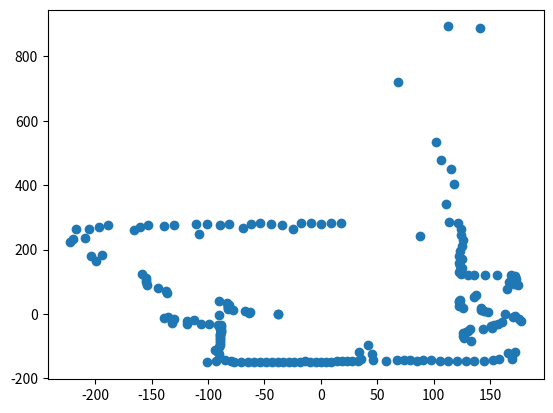

The script that saved this image:
import matplotlib.pyplot as plt

env_map = [(8.92, 283.86), (17.83, 283.44), (68.13, 720.79), (112.8, 892.9), (140.79, 888.92), (101.75, 533.38), (106.89, 478.2), (115.39, 449.42), (117.73, 405.24), (111.25, 342.38), (87.73, 243.69), (113.38, 286.37), (121.92, 281.75), (124.33, 264.21), (124.39, 244.14), (125.74, 228.72), (125.22, 211.74), (123.24, 194.2), (122.53, 180.3), (125.2, 172.32), (122.58, 158.03), (123.02, 148.71), (124.99, 141.77), (122.53, 130.49), (124.45, 124.45), (130.49, 122.53), (135.77, 119.7), (145.63, 120.47), (156.45, 121.36), (168.28, 122.26), (172.03, 116.91), (173.09, 109.84), (166.98, 98.75), (170.88, 93.94), (174.64, 88.98), (164.68, 77.49), (137.66, 59.57), (135.75, 53.75), (123.26, 44.37), (122.69, 39.86), (122.92, 35.71), (123.01, 31.58), (122.97, 27.49), (122.79, 23.42), (126.42, 20.02), (141.87, 17.92), (142.37, 13.46), (144.71, 9.1), (147.93, 4.65), (163.0, 0.0), (171.92, -5.4), (170.66, -10.74), (175.22, -16.56), (177.59, -22.43), (160.99, -25.5), (157.17, -29.98), (153.22, -34.25), (151.1, -38.8), (151.73, -44.08), (143.61, -46.66), (132.66, -47.76), (130.17, -51.54), (128.49, -55.6), (125.77, -59.18), (126.52, -64.47), (126.19, -69.37), (126.53, -74.83), (133.4, -84.66), (172.03, -116.91), (165.85, -120.5), (169.09, -131.16), (169.51, -140.23), (157.52, -138.88), (152.35, -143.07), (144.96, -144.96), (136.22, -145.06), (128.29, -145.52), (120.47, -145.63), (112.77, -145.39), (105.21, -144.81), (97.8, -143.91), (90.55, -142.69), (85.52, -144.6), (79.01, -143.71), (73.55, -144.34), (67.27, -142.96), (41.7, -96.36), (57.8, -145.97), (45.05, -125.14), (46.35, -142.66), (34.04, -117.16), (36.06, -140.44), (32.72, -146.39), (27.92, -146.36), (23.31, -147.17), (18.55, -146.83), (13.93, -147.34), (9.29, -147.71), (4.65, -147.93), (-0.0, -148.0), (-4.65, -147.93),
           (-9.29, -147.71), (-13.93, -147.34), (-18.67, -147.83), (-23.47, -148.15), (-28.29, -148.33), (-33.16, -148.34), (-38.05, -148.19), (-43.24, -148.85), (-48.52, -149.32), (-53.86, -149.6), (-59.27, -149.69), (-64.74, -149.59), (-70.68, -150.2), (-76.72, -150.58), (-79.97, -145.47), (-84.5, -142.88), (-93.23, -146.91), (-100.61, -148.05), (-90.52, -124.59), (-91.32, -117.73), (-93.7, -113.27), (-89.94, -102.02), (-89.68, -95.49), (-89.1, -89.1), (-89.66, -84.2), (-89.26, -78.7), (-89.38, -73.94), (-89.29, -69.26), (-88.99, -64.66), (-89.32, -60.71), (-88.65, -56.26), (-88.66, -52.43), (-88.51, -48.66), (-89.1, -45.4), (-88.67, -41.73), (-89.02, -38.52), (-88.33, -34.97), (-91.27, -32.86), (-98.91, -32.14), (-106.59, -30.97), (-118.17, -30.34), (-131.75, -29.45), (-118.86, -22.67), (-112.6, -17.83), (-129.97, -16.42), (-139.38, -13.18), (-135.73, -8.54), (-89.96, -2.83), (-38.0, 0.0), (-37.98, 1.19), (-63.87, 4.02), (-62.72, 5.93), (-67.46, 8.52), (-78.03, 12.36), (-82.51, 15.74), (-81.98, 18.32), (-82.33, 21.14), (-82.59, 23.99), (-81.79, 26.58), (-81.86, 29.47), (-82.75, 32.76), (-89.94, 38.92), (-136.63, 64.29), (-137.22, 69.91), (-144.59, 79.49), (-154.07, 91.12), (-154.51, 98.06), (-154.66, 105.11), (-155.33, 112.85), (-158.82, 123.19), (-198.79, 164.46), (-203.28, 179.22), (-193.91, 182.09), (-222.03, 222.03), (-219.74, 234.0), (-208.97, 237.04), (-217.36, 262.75), (-205.32, 264.7), (-196.32, 270.21), (-188.86, 277.9), (-165.57, 260.9), (-159.84, 270.27), (-152.72, 277.79), (-139.38, 273.54), (-129.86, 275.97), (-108.02, 249.63), (-110.81, 279.86), (-100.61, 279.44), (-89.61, 275.81), (-81.47, 280.41), (-68.89, 268.3), (-62.17, 278.14), (-53.78, 281.92), (-44.43, 280.5), (-34.72, 274.82), (-25.03, 264.82), (-17.83, 283.44), (-8.89, 282.86), (0.0, 280.0)]

x = [x[0]for x in env_map if x[0] > -800 and x[0] < 800]
y = [y[1]for y in env_map if y[0] > -800 and y[0] < 800]

plt.scatter(x, y)
plt.show()
